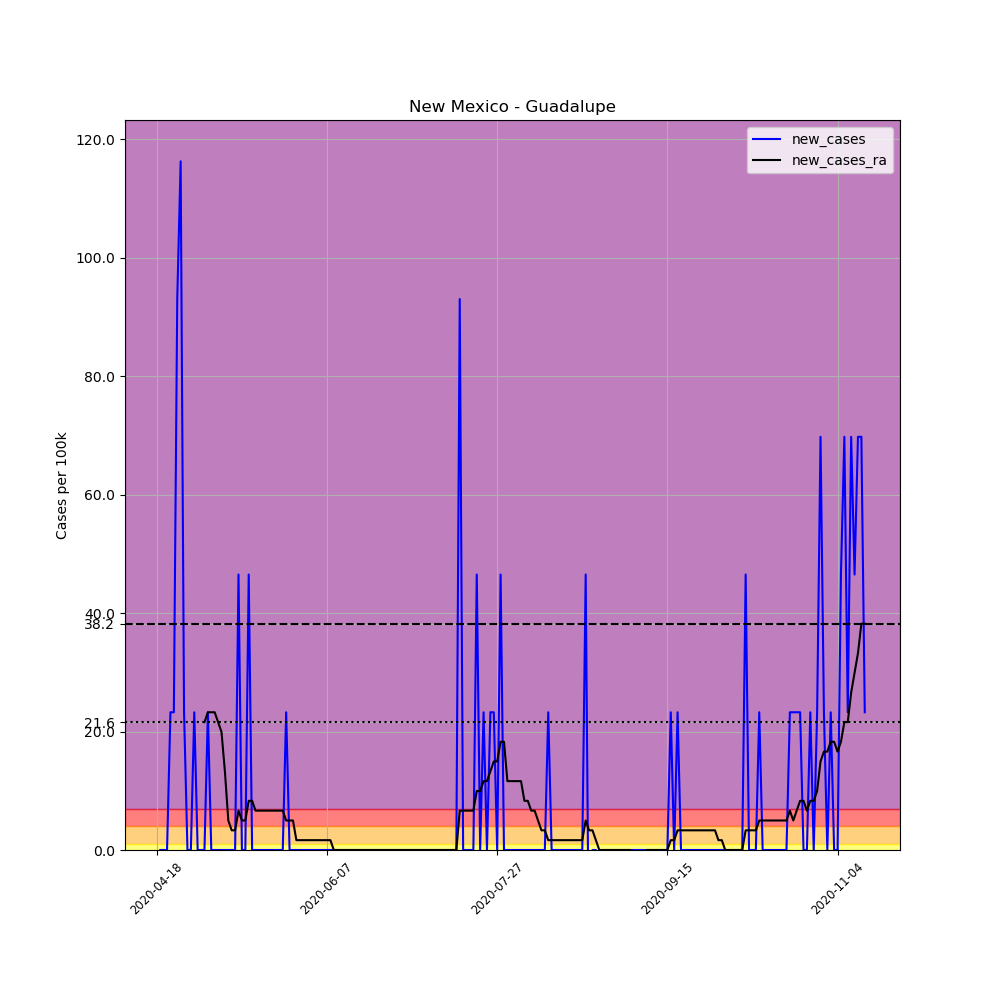

The file beside this chart, header and first rows:
, date, county, state, fips, cases, deaths, COUNTY, STNAME, CTYNAME, POPESTIMATE2019, per_100k, new_cases, new_cases_ra
634884, 2020-04-18, Guadalupe, New Mexico, 35019, 1, 0, 19, New Mexico, Guadalupe, 4300, 23.26, , 
634885, 2020-04-19, Guadalupe, New Mexico, 35019, 1, 0, 19, New Mexico, Guadalupe, 4300, 23.26, 0.0, 
634886, 2020-04-20, Guadalupe, New Mexico, 35019, 1, 0, 19, New Mexico, Guadalupe, 4300, 23.26, 0.0, 
634887, 2020-04-21, Guadalupe, New Mexico, 35019, 1, 0, 19, New Mexico, Guadalupe, 4300, 23.26, 0.0, 
634888, 2020-04-22, Guadalupe, New Mexico, 35019, 2, 0, 19, New Mexico, Guadalupe, 4300, 46.51, 23.26, 
634889, 2020-04-23, Guadalupe, New Mexico, 35019, 3, 0, 19, New Mexico, Guadalupe, 4300, 69.77, 23.26, 
634890, 2020-04-24, Guadalupe, New Mexico, 35019, 7, 0, 19, New Mexico, Guadalupe, 4300, 162.8, 93.02, 
634891, 2020-04-25, Guadalupe, New Mexico, 35019, 12, 0, 19, New Mexico, Guadalupe, 4300, 279.1, 116.3, 
634892, 2020-04-26, Guadalupe, New Mexico, 35019, 13, 0, 19, New Mexico, Guadalupe, 4300, 302.3, 23.26, 
634893, 2020-04-27, Guadalupe, New Mexico, 35019, 13, 0, 19, New Mexico, Guadalupe, 4300, 302.3, 0.0, 
634894, 2020-04-28, Guadalupe, New Mexico, 35019, 13, 0, 19, New Mexico, Guadalupe, 4300, 302.3, 0.0, 
634895, 2020-04-29, Guadalupe, New Mexico, 35019, 14, 0, 19, New Mexico, Guadalupe, 4300, 325.6, 23.26, 
634896, 2020-04-30, Guadalupe, New Mexico, 35019, 14, 0, 19, New Mexico, Guadalupe, 4300, 325.6, 0.0, 
634897, 2020-05-01, Guadalupe, New Mexico, 35019, 14, 0, 19, New Mexico, Guadalupe, 4300, 325.6, 0.0, 
634898, 2020-05-02, Guadalupe, New Mexico, 35019, 14, 0, 19, New Mexico, Guadalupe, 4300, 325.6, 0.0, 21.59
634899, 2020-05-03, Guadalupe, New Mexico, 35019, 15, 0, 19, New Mexico, Guadalupe, 4300, 348.8, 23.26, 23.26
634900, 2020-05-04, Guadalupe, New Mexico, 35019, 15, 0, 19, New Mexico, Guadalupe, 4300, 348.8, 0.0, 23.26
634901, 2020-05-05, Guadalupe, New Mexico, 35019, 15, 0, 19, New Mexico, Guadalupe, 4300, 348.8, 0.0, 23.26
634902, 2020-05-06, Guadalupe, New Mexico, 35019, 15, 0, 19, New Mexico, Guadalupe, 4300, 348.8, 0.0, 21.59
634903, 2020-05-07, Guadalupe, New Mexico, 35019, 15, 0, 19, New Mexico, Guadalupe, 4300, 348.8, 0.0, 19.93
634904, 2020-05-08, Guadalupe, New Mexico, 35019, 15, 0, 19, New Mexico, Guadalupe, 4300, 348.8, 0.0, 13.29
634905, 2020-05-09, Guadalupe, New Mexico, 35019, 15, 0, 19, New Mexico, Guadalupe, 4300, 348.8, 0.0, 4.983
634906, 2020-05-10, Guadalupe, New Mexico, 35019, 15, 0, 19, New Mexico, Guadalupe, 4300, 348.8, 0.0, 3.322
634907, 2020-05-11, Guadalupe, New Mexico, 35019, 15, 0, 19, New Mexico, Guadalupe, 4300, 348.8, 0.0, 3.322
634908, 2020-05-12, Guadalupe, New Mexico, 35019, 17, 0, 19, New Mexico, Guadalupe, 4300, 395.3, 46.51, 6.645
634909, 2020-05-13, Guadalupe, New Mexico, 35019, 17, 0, 19, New Mexico, Guadalupe, 4300, 395.3, 0.0, 4.983
634910, 2020-05-14, Guadalupe, New Mexico, 35019, 17, 0, 19, New Mexico, Guadalupe, 4300, 395.3, 0.0, 4.983
634911, 2020-05-15, Guadalupe, New Mexico, 35019, 19, 0, 19, New Mexico, Guadalupe, 4300, 441.9, 46.51, 8.306
634912, 2020-05-16, Guadalupe, New Mexico, 35019, 19, 0, 19, New Mexico, Guadalupe, 4300, 441.9, 0.0, 8.306
634913, 2020-05-17, Guadalupe, New Mexico, 35019, 19, 0, 19, New Mexico, Guadalupe, 4300, 441.9, 0.0, 6.645
634914, 2020-05-18, Guadalupe, New Mexico, 35019, 19, 0, 19, New Mexico, Guadalupe, 4300, 441.9, 0.0, 6.645
634915, 2020-05-19, Guadalupe, New Mexico, 35019, 19, 0, 19, New Mexico, Guadalupe, 4300, 441.9, 0.0, 6.645
634916, 2020-05-20, Guadalupe, New Mexico, 35019, 19, 0, 19, New Mexico, Guadalupe, 4300, 441.9, 0.0, 6.645
634917, 2020-05-21, Guadalupe, New Mexico, 35019, 19, 0, 19, New Mexico, Guadalupe, 4300, 441.9, 0.0, 6.645
634918, 2020-05-22, Guadalupe, New Mexico, 35019, 19, 0, 19, New Mexico, Guadalupe, 4300, 441.9, 0.0, 6.645
634919, 2020-05-23, Guadalupe, New Mexico, 35019, 19, 0, 19, New Mexico, Guadalupe, 4300, 441.9, 0.0, 6.645
634920, 2020-05-24, Guadalupe, New Mexico, 35019, 19, 0, 19, New Mexico, Guadalupe, 4300, 441.9, 0.0, 6.645
634921, 2020-05-25, Guadalupe, New Mexico, 35019, 19, 0, 19, New Mexico, Guadalupe, 4300, 441.9, 0.0, 6.645
634922, 2020-05-26, Guadalupe, New Mexico, 35019, 20, 0, 19, New Mexico, Guadalupe, 4300, 465.1, 23.26, 4.983
634923, 2020-05-27, Guadalupe, New Mexico, 35019, 20, 0, 19, New Mexico, Guadalupe, 4300, 465.1, 0.0, 4.983
634924, 2020-05-28, Guadalupe, New Mexico, 35019, 20, 0, 19, New Mexico, Guadalupe, 4300, 465.1, 0.0, 4.983
634925, 2020-05-29, Guadalupe, New Mexico, 35019, 20, 0, 19, New Mexico, Guadalupe, 4300, 465.1, 0.0, 1.661
634926, 2020-05-30, Guadalupe, New Mexico, 35019, 20, 0, 19, New Mexico, Guadalupe, 4300, 465.1, 0.0, 1.661
634927, 2020-05-31, Guadalupe, New Mexico, 35019, 20, 0, 19, New Mexico, Guadalupe, 4300, 465.1, 0.0, 1.661
634928, 2020-06-01, Guadalupe, New Mexico, 35019, 20, 0, 19, New Mexico, Guadalupe, 4300, 465.1, 0.0, 1.661
634929, 2020-06-02, Guadalupe, New Mexico, 35019, 20, 0, 19, New Mexico, Guadalupe, 4300, 465.1, 0.0, 1.661
634930, 2020-06-03, Guadalupe, New Mexico, 35019, 20, 0, 19, New Mexico, Guadalupe, 4300, 465.1, 0.0, 1.661
634931, 2020-06-04, Guadalupe, New Mexico, 35019, 20, 0, 19, New Mexico, Guadalupe, 4300, 465.1, 0.0, 1.661
634932, 2020-06-05, Guadalupe, New Mexico, 35019, 20, 0, 19, New Mexico, Guadalupe, 4300, 465.1, 0.0, 1.661
634933, 2020-06-06, Guadalupe, New Mexico, 35019, 20, 0, 19, New Mexico, Guadalupe, 4300, 465.1, 0.0, 1.661
634934, 2020-06-07, Guadalupe, New Mexico, 35019, 20, 0, 19, New Mexico, Guadalupe, 4300, 465.1, 0.0, 1.661
634935, 2020-06-08, Guadalupe, New Mexico, 35019, 20, 0, 19, New Mexico, Guadalupe, 4300, 465.1, 0.0, 1.661
634936, 2020-06-09, Guadalupe, New Mexico, 35019, 20, 0, 19, New Mexico, Guadalupe, 4300, 465.1, 0.0, 0.0
634937, 2020-06-10, Guadalupe, New Mexico, 35019, 20, 0, 19, New Mexico, Guadalupe, 4300, 465.1, 0.0, 0.0
634938, 2020-06-11, Guadalupe, New Mexico, 35019, 20, 0, 19, New Mexico, Guadalupe, 4300, 465.1, 0.0, 0.0
634939, 2020-06-12, Guadalupe, New Mexico, 35019, 20, 0, 19, New Mexico, Guadalupe, 4300, 465.1, 0.0, 0.0
634940, 2020-06-13, Guadalupe, New Mexico, 35019, 20, 0, 19, New Mexico, Guadalupe, 4300, 465.1, 0.0, 0.0
634941, 2020-06-14, Guadalupe, New Mexico, 35019, 20, 0, 19, New Mexico, Guadalupe, 4300, 465.1, 0.0, 0.0
634942, 2020-06-15, Guadalupe, New Mexico, 35019, 20, 0, 19, New Mexico, Guadalupe, 4300, 465.1, 0.0, 0.0
634943, 2020-06-16, Guadalupe, New Mexico, 35019, 20, 0, 19, New Mexico, Guadalupe, 4300, 465.1, 0.0, 0.0
... 149 more rows
